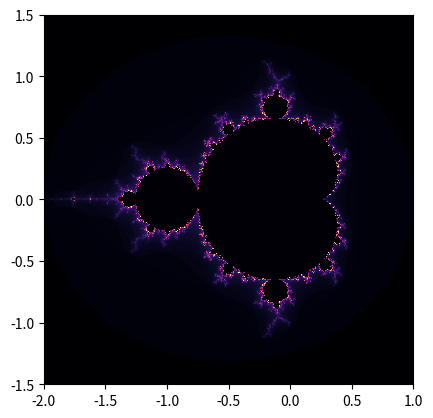

Here is the Python script that generated this plot:
import numpy as np
import matplotlib.pyplot as plt

def mandelbrot(width, height, max_iter):
    x = np.linspace(-2.0, 1.0, width)
    y = np.linspace(-1.5, 1.5, height)
    X, Y = np.meshgrid(x, y)
    c = X + 1j * Y
    z = c
    fractal = np.ones(c.shape)

    for i in range(max_iter):
        z = z**2 + c
        mask = (np.abs(z) > 2) & (fractal == 1)
        fractal[mask] = i
        z[mask] = 2

    return fractal / max_iter

width = 800
height = 600
max_iter = 100
fractal = mandelbrot(width, height, max_iter)

plt.imshow(fractal, cmap='magma', interpolation='nearest', extent=(-2, 1, -1.5, 1.5))
plt.show()